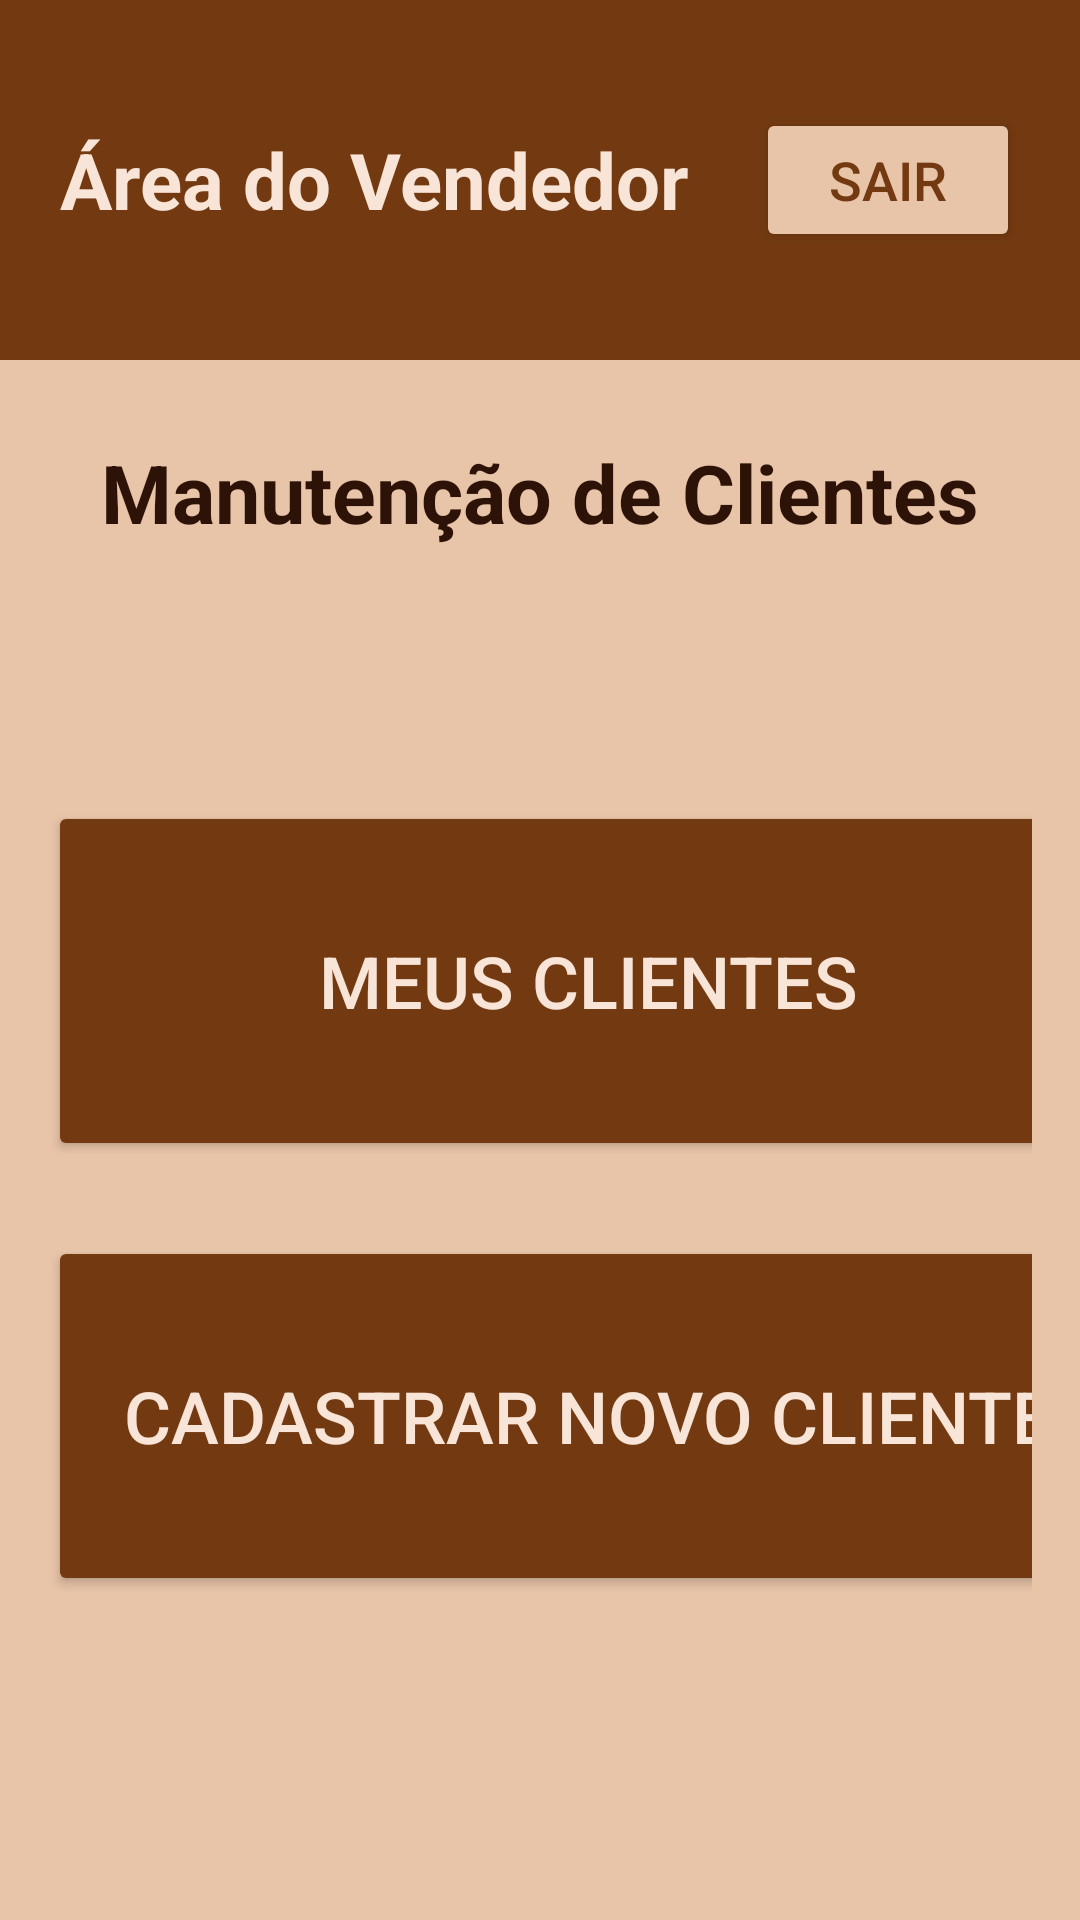

Here is an Android app screen rendered from its layout file. Give the layout XML and the strings, colors and styles it references.
<!-- AndroidManifest.xml: application theme Theme.Vinicola -->
<!-- res/layout/activity_manutencaoclientes.xml -->
<?xml version="1.0" encoding="utf-8"?>
<ScrollView xmlns:android="http://schemas.android.com/apk/res/android"
    android:orientation="vertical"
    android:layout_width="match_parent"
    android:layout_height="match_parent"
    android:background="#e8c4a8">

    <LinearLayout
        android:orientation="vertical"
        android:layout_width="match_parent"
        android:layout_height="wrap_content">

        
        <LinearLayout
            android:layout_width="match_parent"
            android:layout_height="120dp"
            android:gravity="center"
            android:orientation="horizontal"
            android:padding="20dp"
            android:background="#733a11">

            <TextView
                android:layout_width="0dp"
                android:layout_height="wrap_content"
                android:layout_weight="1"
                android:text="Área do Vendedor"
                android:textColor="#f8e5d8"
                android:textSize="26dp"
                android:textStyle="bold" />

            <Button
                android:id="@+id/buttonSair"
                android:layout_width="wrap_content"
                android:layout_height="wrap_content"
                android:backgroundTint="#e8c4a8"
                android:textColor="#733a11"
                android:text="Sair"
                android:textSize="18dp" />
        </LinearLayout>

        
        <LinearLayout
            android:layout_width="match_parent"
            android:layout_height="wrap_content"
            android:padding="16dp"
            android:layout_marginTop="10dp"
            android:orientation="vertical">

            <TextView
                android:layout_width="match_parent"
                android:layout_height="wrap_content"
                android:layout_marginBottom="60dp"
                android:gravity="center"
                android:text="Manutenção de Clientes"
                android:textColor="#2d1207"
                android:textSize="27sp"
                android:textStyle="bold" />

            <Button
                android:id="@+id/clientesCadastrados"
                android:layout_width="360dp"
                android:layout_height="120dp"
                android:layout_marginTop="25dp"
                android:backgroundTint="#733a11"
                android:text="Meus Clientes"
                android:textColor="#f8e5d8"
                android:textSize="24dp" />

            <Button
                android:id="@+id/novoCliente"
                android:layout_width="360dp"
                android:layout_height="120dp"
                android:layout_marginTop="25dp"
                android:backgroundTint="#733a11"
                android:textColor="#f8e5d8"
                android:text="Cadastrar Novo Cliente"
                android:textSize="24dp" />

        </LinearLayout>

    </LinearLayout>
</ScrollView>
<!-- resources referenced by this layout -->
<resources>
  <style name="Theme.Vinicola" parent="Base.Theme.Vinicola" />
  <style name="Base.Theme.Vinicola" parent="Theme.Material3.DayNight.NoActionBar">
          
          
      </style>
</resources>
